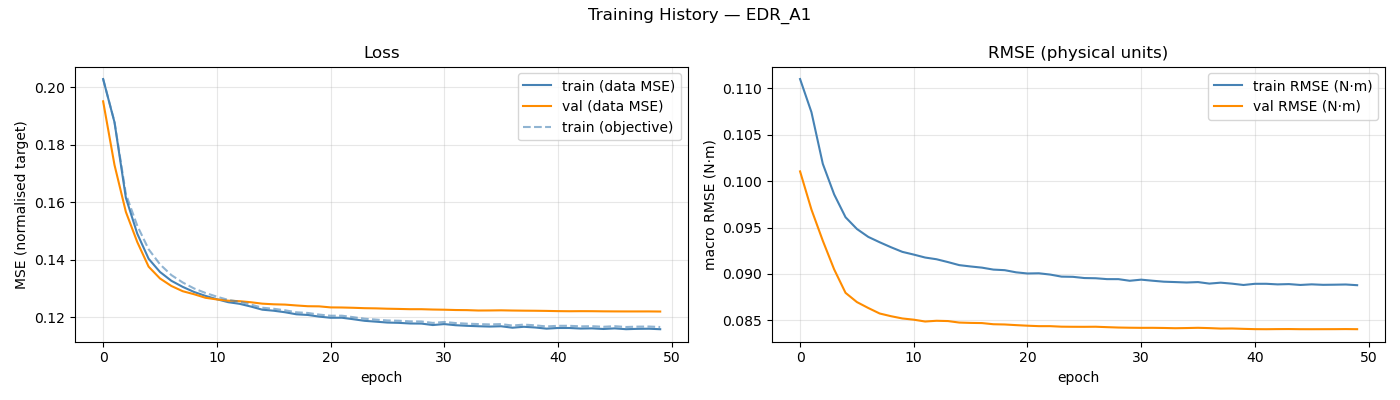

Values plotted in this chart, from the file beside it:
epoch, train_loss, val_loss, train_rmse, val_rmse, train_loss_obj, test_rmse, ema_val_rmse, mean_abs_delta_g, mean_frob_delta_M, mean_abs_delta_C_qd, mean_abs_delta_tau_f
1, 0.2028, 0.1951, 0.111, 0.1011, 0.2028, 0.1075, 0.1017, 3.62944319e-03, 1.35903822e-04, 4.18114477e-05, 2.91996346e-03
2, 0.1878, 0.173, 0.1074, 0.09694, 0.1879, 0.1033, 0.1008, 3.77159565e-02, 7.41748725e-02, 3.68132826e-02, 2.58870268e-02
3, 0.1615, 0.1566, 0.1019, 0.09358, 0.1629, 0.09904, 0.09945, 7.62849604e-02, 3.39936117e-01, 1.37916057e-01, 7.13920011e-02
4, 0.1491, 0.1462, 0.09857, 0.09049, 0.1519, 0.0962, 0.09789, 8.19900149e-02, 5.48830830e-01, 2.36741438e-01, 8.20826954e-02
5, 0.1404, 0.1376, 0.09611, 0.08797, 0.1437, 0.09375, 0.09632, 8.65147085e-02, 5.29908323e-01, 2.83974073e-01, 8.22492967e-02
6, 0.1358, 0.1335, 0.09485, 0.08698, 0.1384, 0.0927, 0.09491, 9.02829979e-02, 4.55045146e-01, 2.55688279e-01, 7.79552557e-02
7, 0.1327, 0.1309, 0.094, 0.08634, 0.1347, 0.09199, 0.09368, 9.36637841e-02, 3.75360655e-01, 2.18963950e-01, 7.20817311e-02
8, 0.1306, 0.1291, 0.09342, 0.08575, 0.1321, 0.09139, 0.09257, 9.66831413e-02, 3.16499617e-01, 1.88751083e-01, 6.58329532e-02
9, 0.1288, 0.128, 0.09288, 0.08545, 0.13, 0.09113, 0.09159, 9.80284243e-02, 2.69243649e-01, 1.65732401e-01, 6.11722913e-02
10, 0.1275, 0.1268, 0.09238, 0.08521, 0.1285, 0.09094, 0.09071, 9.98939301e-02, 2.30733188e-01, 1.47106681e-01, 5.73837575e-02
11, 0.1263, 0.1262, 0.09209, 0.08508, 0.1272, 0.09091, 0.08993, 1.01352020e-01, 2.08005867e-01, 1.34580591e-01, 5.49566793e-02
12, 0.1253, 0.1258, 0.09177, 0.08488, 0.126, 0.09078, 0.08923, 1.02950397e-01, 1.85617882e-01, 1.24197674e-01, 5.31974295e-02
13, 0.1247, 0.1256, 0.09159, 0.08496, 0.1254, 0.09064, 0.08862, 1.03324164e-01, 1.77740626e-01, 1.17585615e-01, 5.15100360e-02
14, 0.1237, 0.1252, 0.09128, 0.08493, 0.1244, 0.09073, 0.08808, 1.04385518e-01, 1.67863875e-01, 1.13492391e-01, 4.97314181e-02
15, 0.1226, 0.1247, 0.09096, 0.08477, 0.1233, 0.09078, 0.0876, 1.06238733e-01, 1.62751342e-01, 1.11000930e-01, 4.83262725e-02
16, 0.1223, 0.1245, 0.09081, 0.08473, 0.123, 0.09071, 0.08717, 1.05906185e-01, 1.61369235e-01, 1.10852711e-01, 4.75977746e-02
17, 0.1218, 0.1244, 0.09068, 0.08471, 0.1224, 0.09067, 0.08681, 1.08075622e-01, 1.59741252e-01, 1.11587632e-01, 4.71412982e-02
18, 0.121, 0.1241, 0.09047, 0.08459, 0.1217, 0.09062, 0.08649, 1.08073451e-01, 1.62005111e-01, 1.12295899e-01, 4.63673126e-02
19, 0.1208, 0.1239, 0.09041, 0.08456, 0.1215, 0.0907, 0.08622, 1.08367517e-01, 1.62754676e-01, 1.13140797e-01, 4.62384581e-02
20, 0.1202, 0.1238, 0.09018, 0.08449, 0.1209, 0.09051, 0.08597, 1.09136379e-01, 1.62439965e-01, 1.13653498e-01, 4.59223140e-02
21, 0.1198, 0.1234, 0.09005, 0.08443, 0.1205, 0.0905, 0.08575, 1.10054602e-01, 1.64049173e-01, 1.14069245e-01, 4.52915203e-02
22, 0.1198, 0.1234, 0.09008, 0.08438, 0.1206, 0.09066, 0.08555, 1.10512706e-01, 1.63894211e-01, 1.14442312e-01, 4.51400645e-02
23, 0.1193, 0.1233, 0.08994, 0.08438, 0.12, 0.09053, 0.08538, 1.10136836e-01, 1.65090034e-01, 1.15333030e-01, 4.46864713e-02
24, 0.1188, 0.1232, 0.08972, 0.08433, 0.1195, 0.09056, 0.08523, 1.11313032e-01, 1.66196698e-01, 1.15685169e-01, 4.47841097e-02
25, 0.1185, 0.1231, 0.08969, 0.08431, 0.1192, 0.09062, 0.0851, 1.10593851e-01, 1.66048089e-01, 1.16216710e-01, 4.45039815e-02
26, 0.1182, 0.123, 0.08956, 0.08431, 0.1189, 0.0906, 0.08498, 1.12202048e-01, 1.65837319e-01, 1.16045526e-01, 4.44406177e-02
27, 0.1181, 0.1229, 0.08954, 0.08432, 0.1188, 0.09073, 0.08487, 1.12789146e-01, 1.66798292e-01, 1.16620169e-01, 4.44547911e-02
28, 0.1178, 0.1228, 0.08945, 0.08427, 0.1186, 0.09068, 0.08478, 1.13303626e-01, 1.66219935e-01, 1.16955518e-01, 4.41965886e-02
29, 0.1178, 0.1228, 0.08945, 0.08423, 0.1186, 0.09059, 0.0847, 1.13259350e-01, 1.67295096e-01, 1.17530998e-01, 4.38272523e-02
30, 0.1173, 0.1227, 0.08927, 0.08421, 0.118, 0.09064, 0.08463, 1.12921655e-01, 1.68180605e-01, 1.17661436e-01, 4.38278978e-02
31, 0.1176, 0.1226, 0.08939, 0.0842, 0.1184, 0.09059, 0.08456, 1.13181230e-01, 1.66500839e-01, 1.17735094e-01, 4.38507541e-02
32, 0.1172, 0.1225, 0.08928, 0.0842, 0.118, 0.09065, 0.08451, 1.14287048e-01, 1.68203536e-01, 1.17988566e-01, 4.34051159e-02
33, 0.117, 0.1225, 0.08917, 0.08419, 0.1178, 0.09067, 0.08446, 1.13562565e-01, 1.68392381e-01, 1.17976310e-01, 4.38620085e-02
34, 0.1169, 0.1224, 0.08913, 0.08416, 0.1176, 0.0907, 0.08442, 1.14425406e-01, 1.68918582e-01, 1.18256864e-01, 4.37289821e-02
35, 0.1168, 0.1224, 0.08908, 0.08418, 0.1175, 0.09063, 0.08438, 1.14144754e-01, 1.69189755e-01, 1.18212414e-01, 4.35874350e-02
36, 0.1169, 0.1224, 0.08913, 0.0842, 0.1176, 0.09069, 0.08435, 1.14179827e-01, 1.69205611e-01, 1.18819185e-01, 4.33427494e-02
37, 0.1164, 0.1224, 0.08897, 0.08417, 0.1171, 0.09069, 0.08432, 1.14584978e-01, 1.69734790e-01, 1.18673101e-01, 4.30615869e-02
38, 0.1167, 0.1223, 0.08907, 0.08412, 0.1175, 0.09064, 0.08429, 1.14913267e-01, 1.70170397e-01, 1.18797195e-01, 4.31448757e-02
39, 0.1165, 0.1223, 0.08896, 0.08413, 0.1172, 0.09068, 0.08427, 1.14628389e-01, 1.69665350e-01, 1.18686887e-01, 4.30621525e-02
40, 0.1161, 0.1222, 0.08882, 0.08409, 0.1168, 0.09068, 0.08425, 1.14980771e-01, 1.70153059e-01, 1.19174143e-01, 4.35697544e-02
41, 0.1163, 0.1221, 0.08894, 0.08406, 0.117, 0.09064, 0.08422, 1.15480902e-01, 1.70183658e-01, 1.19052205e-01, 4.32126605e-02
42, 0.1163, 0.1221, 0.08895, 0.08405, 0.117, 0.09065, 0.0842, 1.15225233e-01, 1.69649938e-01, 1.19192739e-01, 4.32515930e-02
43, 0.1161, 0.1221, 0.08888, 0.08406, 0.1168, 0.09068, 0.08418, 1.15090809e-01, 1.69960375e-01, 1.19220963e-01, 4.30122458e-02
44, 0.1162, 0.1221, 0.08891, 0.08407, 0.1169, 0.0907, 0.08417, 1.15282635e-01, 1.70181715e-01, 1.19389912e-01, 4.30530748e-02
45, 0.1159, 0.1221, 0.08882, 0.08405, 0.1167, 0.09069, 0.08415, 1.15357797e-01, 1.70374914e-01, 1.19369276e-01, 4.29931418e-02
46, 0.1161, 0.122, 0.08888, 0.08405, 0.1169, 0.09069, 0.08414, 1.15304851e-01, 1.70241997e-01, 1.19466459e-01, 4.31858771e-02
47, 0.1159, 0.122, 0.08883, 0.08406, 0.1166, 0.09069, 0.08413, 1.15633336e-01, 1.70459374e-01, 1.19408917e-01, 4.30048770e-02
48, 0.116, 0.122, 0.08885, 0.08406, 0.1168, 0.09067, 0.08412, 1.15900008e-01, 1.70369250e-01, 1.19730150e-01, 4.29833463e-02
49, 0.116, 0.122, 0.08887, 0.08407, 0.1168, 0.09069, 0.08412, 1.15594790e-01, 1.70504207e-01, 1.19307381e-01, 4.27954870e-02
50, 0.1159, 0.122, 0.08879, 0.08406, 0.1166, 0.09066, 0.08411, 1.15826358e-01, 1.70856134e-01, 1.19570592e-01, 4.30551556e-02
